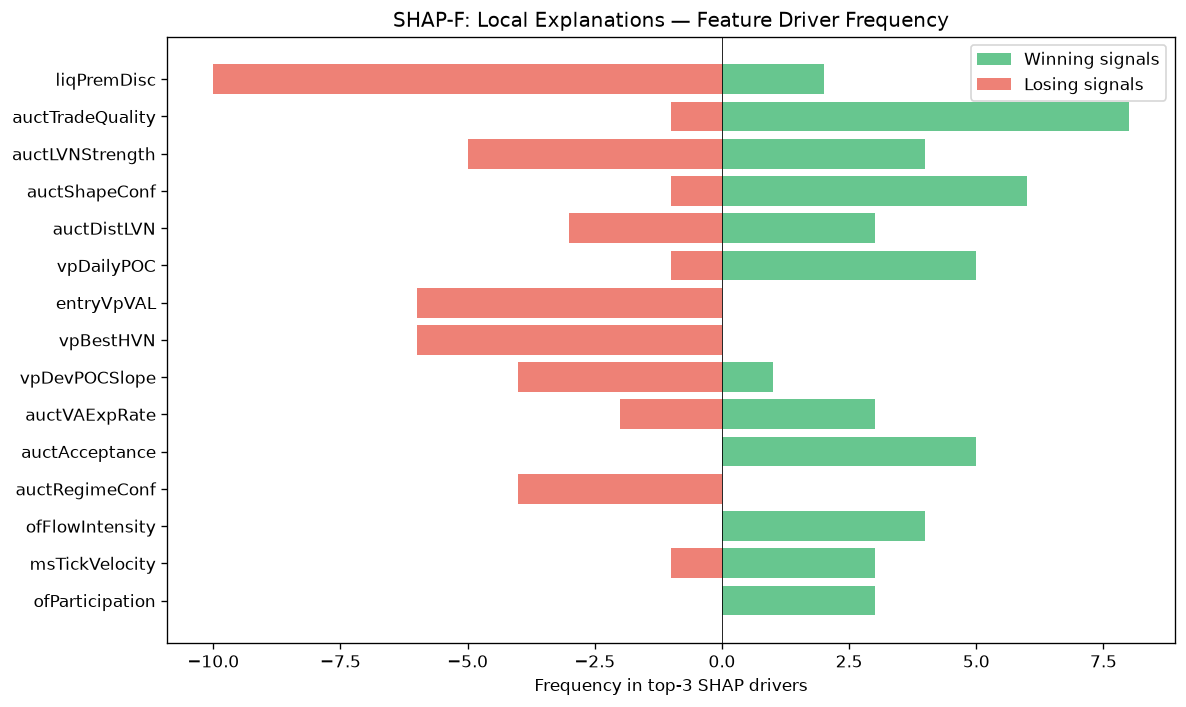

The data file committed next to this chart (first rows):
feature, win_top3_freq, lose_top3_freq, total_top3_freq, win_bias
liqPremDisc, 2, 10, 12, 0.1667
auctTradeQuality, 8, 1, 9, 0.8889
auctLVNStrength, 4, 5, 9, 0.4444
auctShapeConf, 6, 1, 7, 0.8571
auctDistLVN, 3, 3, 6, 0.5
vpDailyPOC, 5, 1, 6, 0.8333
entryVpVAL, 0, 6, 6, 0.0
vpBestHVN, 0, 6, 6, 0.0
vpDevPOCSlope, 1, 4, 5, 0.2
auctVAExpRate, 3, 2, 5, 0.6
auctAcceptance, 5, 0, 5, 1
auctRegimeConf, 0, 4, 4, 0.0
ofFlowIntensity, 4, 0, 4, 1
msTickVelocity, 3, 1, 4, 0.75
ofParticipation, 3, 0, 3, 1
auctReversalRisk, 3, 0, 3, 1
msCompression, 0, 3, 3, 0.0
auctHVNStrength, 0, 3, 3, 0.0
spreadToATR, 0, 3, 3, 0.0
entryVpDistHVN, 0, 2, 2, 0.0
vpLTPOCAcceleration, 2, 0, 2, 1
vpLTBalanceStability, 2, 0, 2, 1
smMitigation, 1, 0, 1, 1
structDistATR, 1, 0, 1, 1
profilerMigMean, 0, 1, 1, 0.0
vpLTPOCVelocity, 1, 0, 1, 1
vpLTPOC30d, 0, 1, 1, 0.0
auctBalance, 0, 1, 1, 0.0
msTickImbalance, 1, 0, 1, 1
vpMigrationScore, 0, 1, 1, 0.0
liqDensity, 0, 1, 1, 0.0
entryAuctVAExpRate, 1, 0, 1, 1
entryAuctReversalRisk, 1, 0, 1, 1
